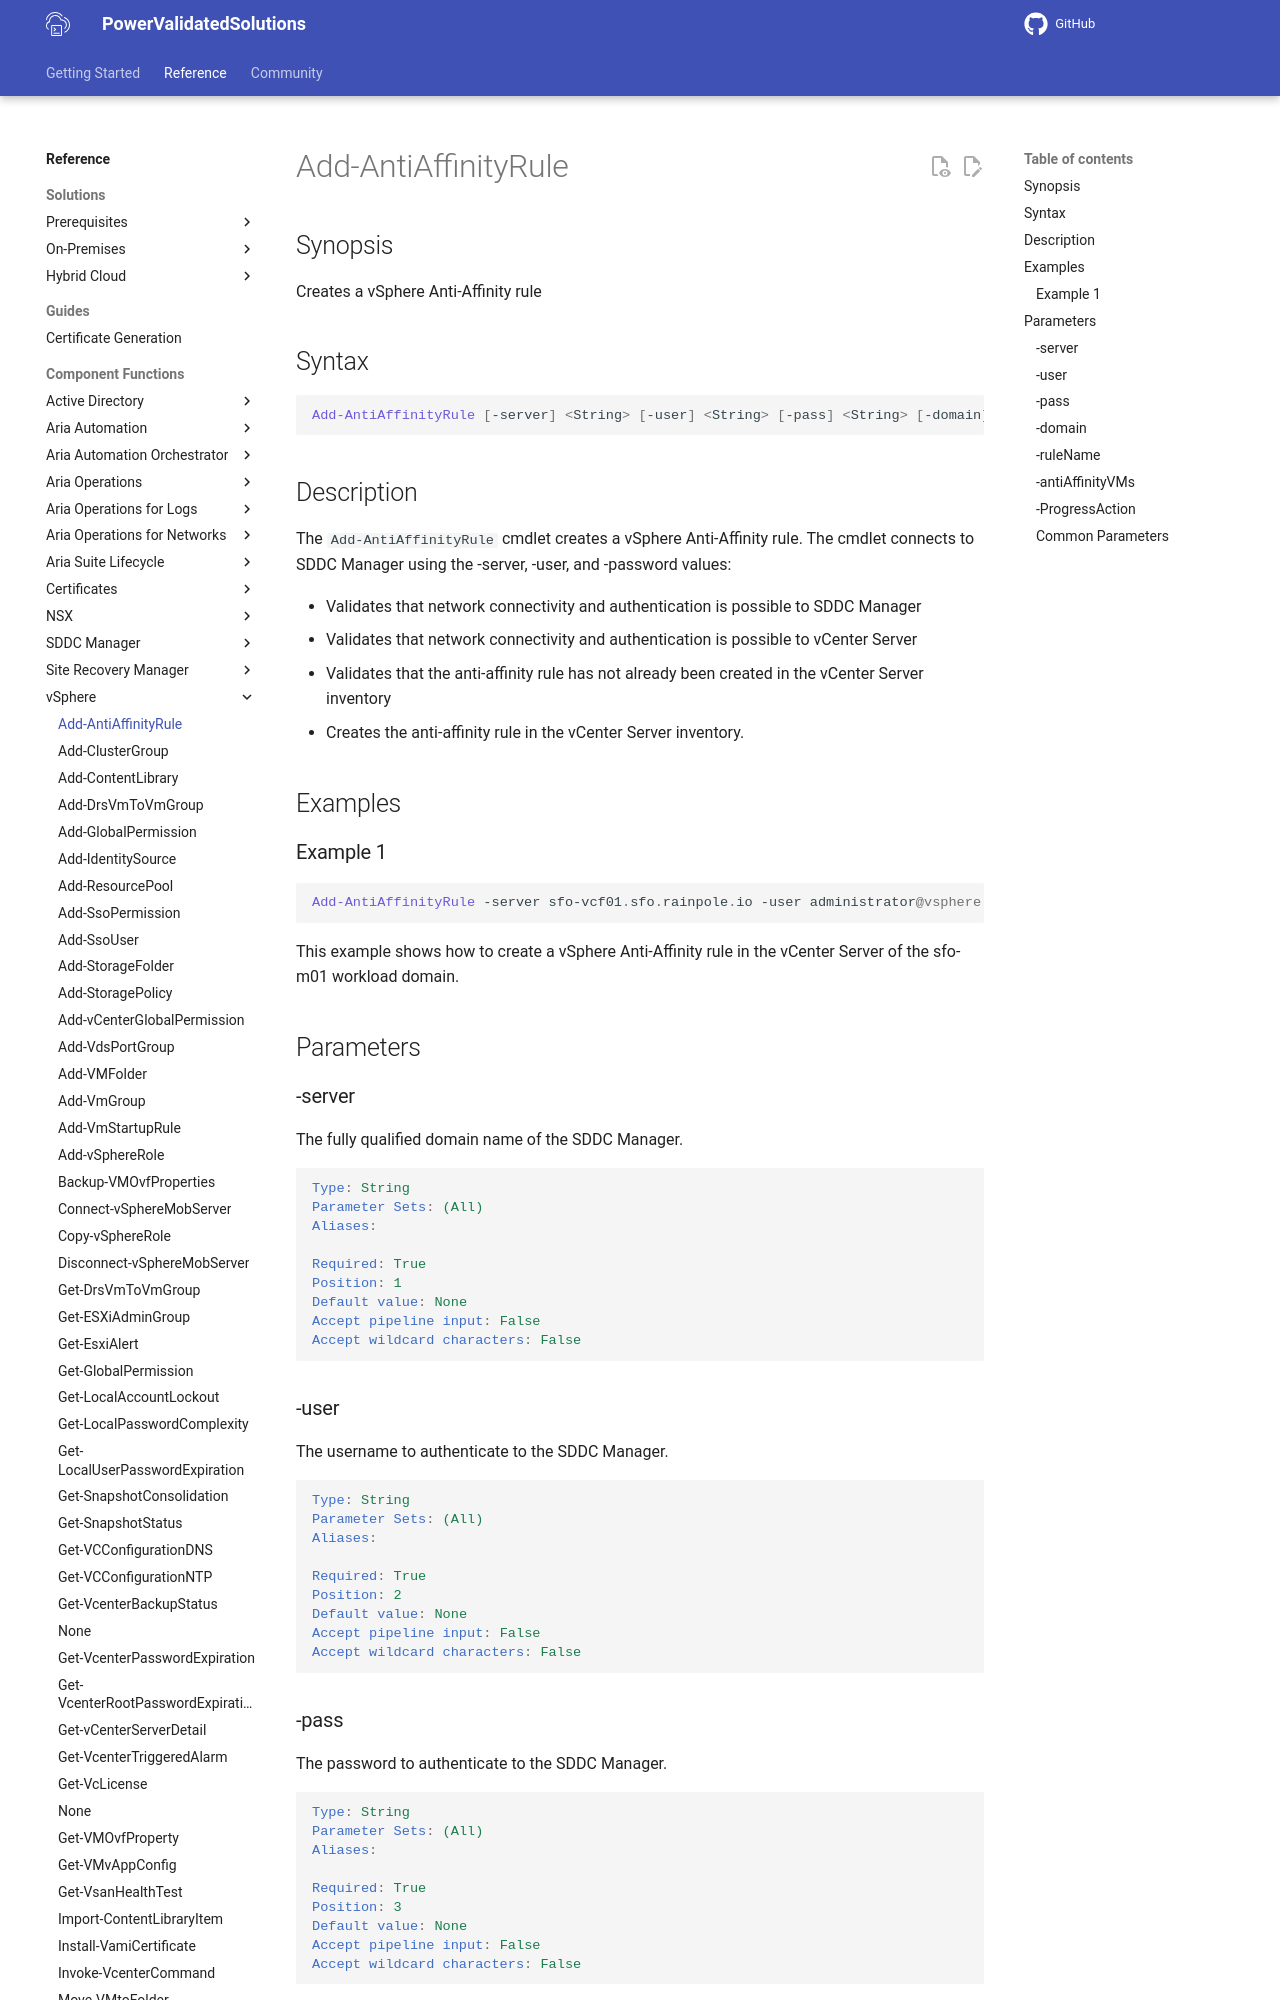

repository: vmware/power-validated-solutions-for-cloud-foundation · page: documentation/functions/vsphere/Add-AntiAffinityRule/index.html · generator: mkdocs

# Add-AntiAffinityRule

## Synopsis

Creates a vSphere Anti-Affinity rule

## Syntax

```powershell
Add-AntiAffinityRule [-server] <String> [-user] <String> [-pass] <String> [-domain] <String> [-ruleName] <String> [-antiAffinityVMs] <String> [-ProgressAction <ActionPreference>] [<CommonParameters>]
```

## Description

The `Add-AntiAffinityRule` cmdlet creates a vSphere Anti-Affinity rule. The cmdlet connects to SDDC Manager using the -server, -user, and -password values:

- Validates that network connectivity and authentication is possible to SDDC Manager
- Validates that network connectivity and authentication is possible to vCenter Server
- Validates that the anti-affinity rule has not already been created in the vCenter Server inventory
- Creates the anti-affinity rule in the vCenter Server inventory.

## Examples

### Example 1

```powershell
Add-AntiAffinityRule -server sfo-vcf01.sfo.rainpole.io -user administrator@vsphere.local -pass VMw@re1! -domain sfo-m01 -ruleName sfo-m01-anti-affinity-rule-wsa -antiAffinityVMs "xint-wsa01a,xint-wsa01b,xint-wsa01c"
```

This example shows how to create a vSphere Anti-Affinity rule in the vCenter Server of the sfo-m01 workload domain.

## Parameters

### -server

The fully qualified domain name of the SDDC Manager.

```yaml
Type: String
Parameter Sets: (All)
Aliases:

Required: True
Position: 1
Default value: None
Accept pipeline input: False
Accept wildcard characters: False
```

### -user

The username to authenticate to the SDDC Manager.

```yaml
Type: String
Parameter Sets: (All)
Aliases:

Required: True
Position: 2
Default value: None
Accept pipeline input: False
Accept wildcard characters: False
```
